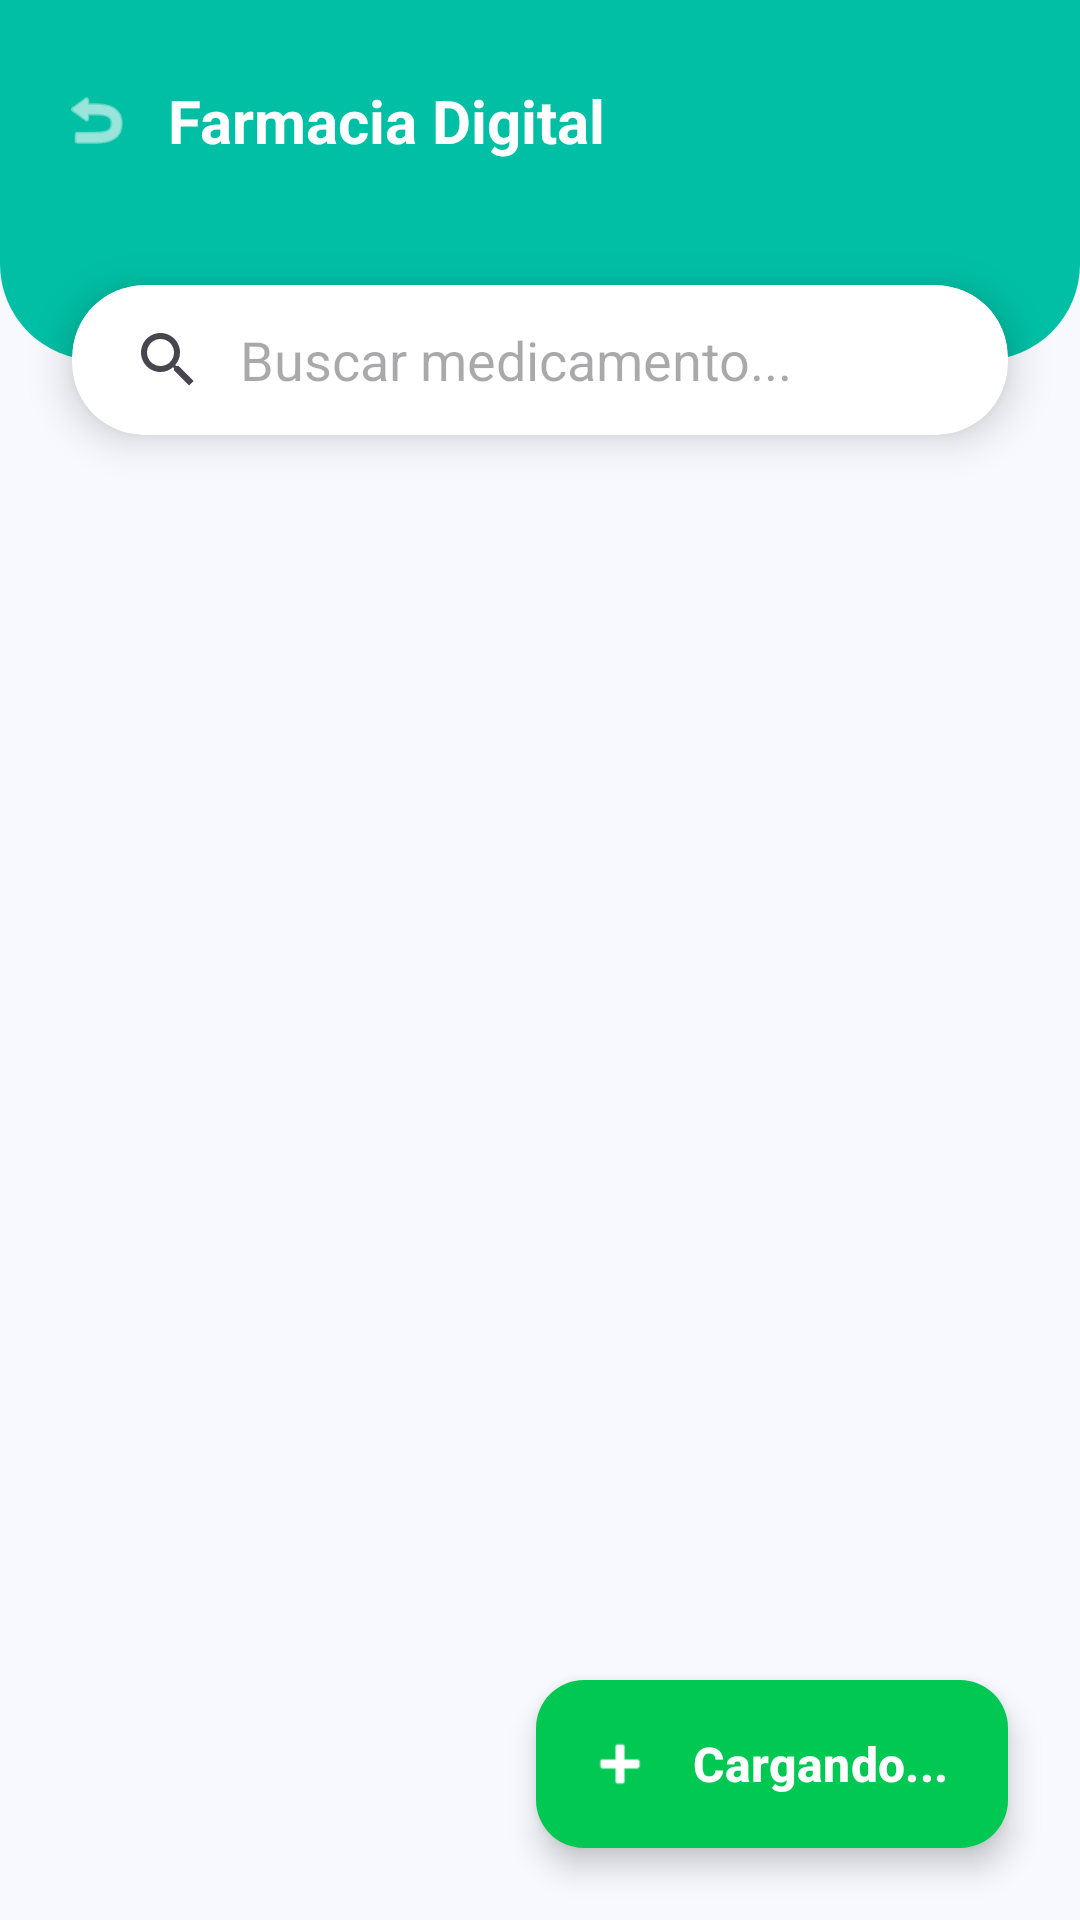

This screen was rendered from an Android layout file. Write that file and the resources it references.
<!-- AndroidManifest.xml: application theme Theme.PROYECT -->
<!-- res/layout/activity_farmacia_paciente.xml -->
<?xml version="1.0" encoding="utf-8"?>
<androidx.constraintlayout.widget.ConstraintLayout
    xmlns:android="http://schemas.android.com/apk/res/android"
    xmlns:app="http://schemas.android.com/apk/res-auto"
    android:layout_width="match_parent"
    android:layout_height="match_parent"
    android:background="#F8F9FE">

    <View
        android:id="@+id/headerBg"
        android:layout_width="match_parent"
        android:layout_height="120dp"
        android:background="@drawable/bg_header_rounded"
        android:backgroundTint="#00BFA5"
        app:layout_constraintTop_toTopOf="parent"/>

    <ImageView
        android:id="@+id/btnBack"
        android:layout_width="48dp"
        android:layout_height="48dp"
        android:src="@android:drawable/ic_menu_revert"
        app:tint="#FFFFFF"
        android:padding="12dp"
        android:layout_marginStart="8dp"
        android:layout_marginTop="16dp"
        android:background="?selectableItemBackgroundBorderless"
        app:layout_constraintStart_toStartOf="parent"
        app:layout_constraintTop_toTopOf="parent"/>

    <TextView
        android:id="@+id/tvTituloFarmacia"
        android:layout_width="wrap_content"
        android:layout_height="wrap_content"
        android:text="Farmacia Digital"
        android:textColor="#FFFFFF"
        android:textStyle="bold"
        android:textSize="20sp"
        app:layout_constraintStart_toEndOf="@id/btnBack"
        app:layout_constraintTop_toTopOf="@id/btnBack"
        app:layout_constraintBottom_toBottomOf="@id/btnBack"/>

    <androidx.cardview.widget.CardView
        android:id="@+id/cardSearch"
        android:layout_width="match_parent"
        android:layout_height="wrap_content"
        android:layout_marginHorizontal="24dp"
        app:cardCornerRadius="24dp"
        app:cardElevation="8dp"
        app:cardBackgroundColor="#FFFFFF"
        app:layout_constraintTop_toBottomOf="@id/headerBg"
        app:layout_constraintBottom_toBottomOf="@id/headerBg">

        <androidx.appcompat.widget.SearchView
            android:id="@+id/svFarmaciaPaciente"
            android:layout_width="match_parent"
            android:layout_height="50dp"
            app:queryHint="Buscar medicamento..."
            app:iconifiedByDefault="false"
            app:queryBackground="@android:color/transparent"/>
    </androidx.cardview.widget.CardView>

    <androidx.recyclerview.widget.RecyclerView
        android:id="@+id/rvFarmaciaPaciente"
        android:layout_width="match_parent"
        android:layout_height="0dp"
        android:layout_marginTop="16dp"
        android:paddingHorizontal="16dp"
        android:clipToPadding="false"
        android:paddingBottom="80dp"
        app:layout_constraintTop_toBottomOf="@id/cardSearch"
        app:layout_constraintBottom_toBottomOf="parent"/>

    <com.google.android.material.floatingactionbutton.ExtendedFloatingActionButton
        android:id="@+id/fabConfirmarSeleccion"
        android:layout_width="wrap_content"
        android:layout_height="wrap_content"
        android:text="Cargando..."
        android:textColor="#FFFFFF"
        android:textSize="16sp"
        android:textStyle="bold"
        app:icon="@android:drawable/ic_input_add"
        app:iconTint="#FFFFFF"
        app:backgroundTint="#00C853"
        android:layout_margin="24dp"
        app:layout_constraintBottom_toBottomOf="parent"
        app:layout_constraintEnd_toEndOf="parent"/>

</androidx.constraintlayout.widget.ConstraintLayout>
<!-- resources referenced by this layout -->
<resources>
  <!-- drawable bg_header_rounded (drawable) -->
  <?xml version="1.0" encoding="utf-8"?>
  <shape xmlns:android="http://schemas.android.com/apk/res/android"
      android:shape="rectangle">
      <solid android:color="#1A237E"/>
      <corners
          android:bottomLeftRadius="32dp"
          android:bottomRightRadius="32dp" />
  </shape>
  <style name="Theme.PROYECT" parent="Theme.Material3.DayNight.NoActionBar">
          <item name="colorPrimary">@color/medical_primary</item>
          <item name="colorPrimaryVariant">@color/medical_secondary</item>
          <item name="colorOnPrimary">@color/white</item>
          <item name="android:statusBarColor">?attr/colorPrimaryVariant</item>
      </style>
  <color name="medical_primary">@color/premium_green_dark</color>
  <color name="medical_secondary">@color/premium_green_light</color>
  <color name="white">#FFFFFFFF</color>
  <color name="premium_green_dark">#059669</color>
  <color name="premium_green_light">#34D399</color>
</resources>
